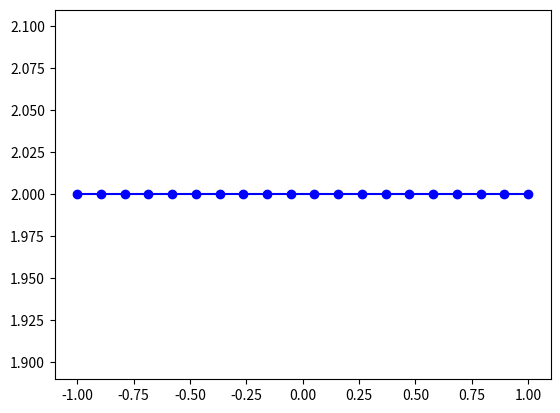

This chart was generated by the following Python code:
# -*- coding: utf-8 -*-
"""
Created on Tue Oct 21 11:39:35 2025

@author: netpc01
"""

import math
import numpy
import matplotlib.pyplot as pyplot

pyplot.close('all')

def intnum_Rectangle(f,a,b):
    aire1=(b-a)*f(0.5*(a+b))
    return aire1

def intnum_trapeze (f,a,b):
    aire=0.5*(b-a)*(f(a)+f(b))
    return aire

def intnum_Simpson(f,a,b):
    aire2=((b-a)/6)*(f(a)+4*f((a+b)/2)+f(b))
    return aire2

def intnum_GLeg2(f):
    nb_points=2
    xi=[-math.sqrt(1/3),math.sqrt(1/3)]
    wi=[1,1]
    somme=0
    for i in range(nb_points):
        somme+=wi[i]*f(xi[i])
    return somme

def intnum_GLeg3(f):
    nb_points=3
    xi=[-math.sqrt(3/5),0,math.sqrt(3/5)]
    wi=[5/9,8/9,5/9]
    somme=0
    for i in range(nb_points):
        somme+=wi[i]*f(xi[i])
    return somme

def intnum_GLob4(f):
    nb_points=3
    xi=[-1,-math.sqrt(1/5),math.sqrt(1/5),1]
    wi=[1/6,5/6,5/6,1/6]
    somme=0
    for i in range(nb_points):
        somme+=wi[i]*f(xi[i])
    return somme

def f(x):
    #valeur=(math.sin(x-1))**2
    valeur=((x-(1/2))**0+1)
    return valeur

nb_points=20
x_min=-1
x_max=1
dx=(x_max-x_min)/(nb_points-1)
x=numpy.zeros(nb_points)
y=numpy.zeros(nb_points)

for i in range(nb_points):
    xi=x_min+i*dx
    x[i]=xi
    y[i]=f(xi)
    
pyplot.plot(x,y,'-bo')

print('* integrale - valeur exacte :')
print(1-math.sin(4)/4)
print('* estimation de l integrale - methode rectangle :')
print(intnum_Rectangle(f,-1,1))
print('* estimation de l integrale - methode trapeze :')
print(intnum_trapeze(f,-1,1))
print('* estimation de l integrale - methode Simpson :')
print(intnum_Simpson(f,-1,1))
print('* estimation de l integrale - methode Gauss-Legendre 2 points :')
print(intnum_GLeg3(f))
print('* estimation de l integrale - methode Gauss-Legendre 3 points :')
print(intnum_GLob4(f))
print('* estimation de l integrale - methode Gauss-Lobato 4 points :')
print(intnum_GLeg2(f))


def GL2(f,a,b):
    xi=[-math.sqrt(1/3),math.sqrt(1/3)]
    wi=[1,1]
    somme=0
    for i in range(len(xi)):
        somme+=wi[i]*f((b-a)/2*xi[i]+(a+b)/2)
    return somme(b-a)/2


def GL2n(f,a,b,n):
    dx=(b-a)/n
    somme=0
    for i in range(n):
        ai=a+i*dx
        bi=ai+dx
        somme+=GL2(f,ai,bi)
    return somme

def Rect(f,a,b):
    return (b-a)*f(0.5*(a+b)/2)

def Rectn(f,a,b,n):
    dx=(b-a)/n
    somme=0
    for i in range(n):
        ai=a+i*dx
        bi=ai+dx
        somme+=Rect(f,ai,bi)
    return somme
